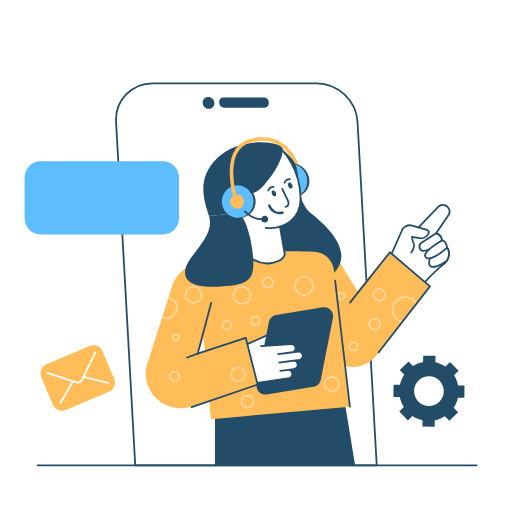
t = 0.00 s
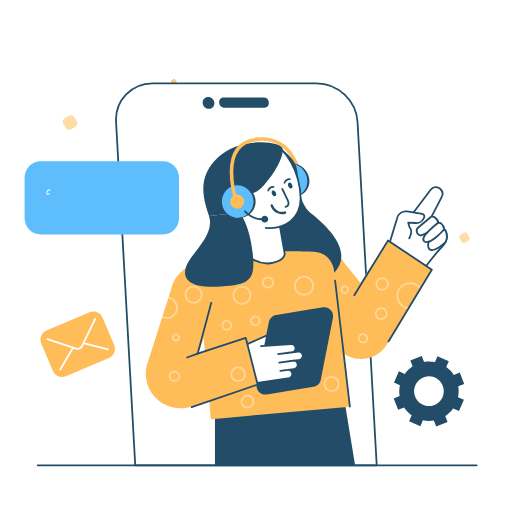
t = 0.75 s
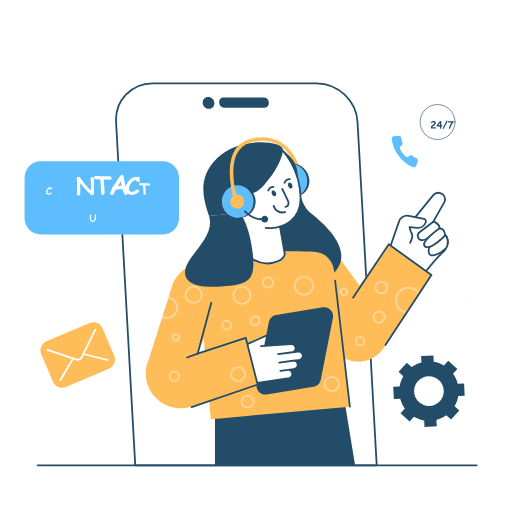
t = 1.45 s
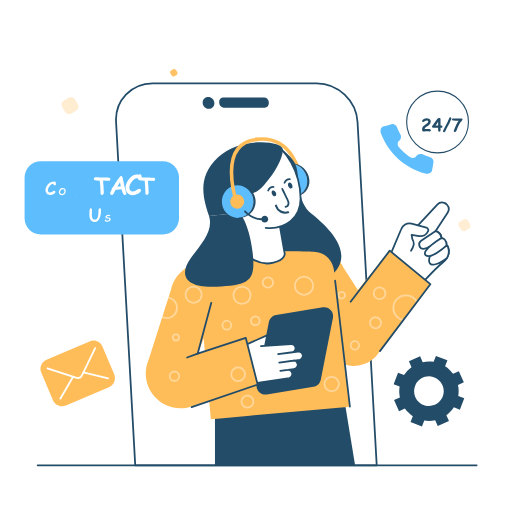
t = 2.21 s
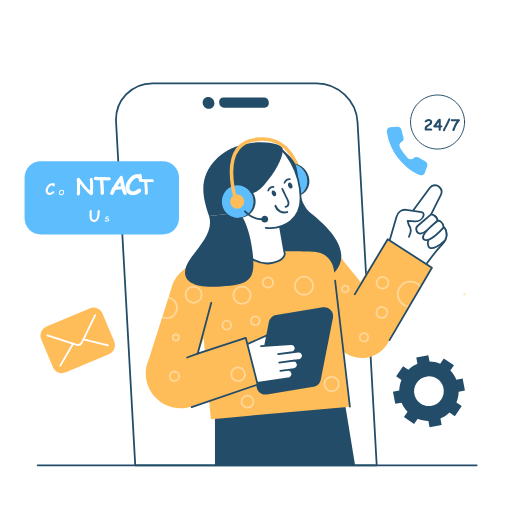
t = 2.85 s
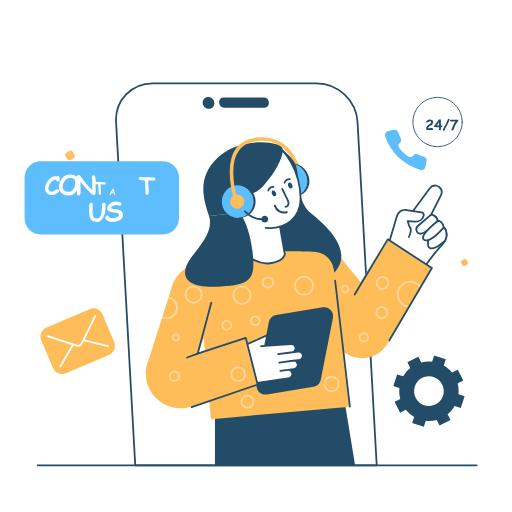
t = 3.17 s

The animated SVG that drew these frames (rendered in a browser with its animation timeline set to each time). Animation: 39 SMIL elements (animate=13,animateTransform=26); one cycle of 4.34 s, repeats indefinitely.

<?xml version="1.0" encoding="utf-8"?><svg fill="none" viewBox="0 0 512 512" xmlns="http://www.w3.org/2000/svg"><defs /><g opacity="0" id="Layer 20"><animate repeatCount="indefinite" attributeName="opacity" dur="3.670337003670345s" begin="0s" calcMode="spline" values="0; 1; 0; 0; 1; 0; 0; 1; 0" keyTimes="0; 0.145; 0.273; 0.364; 0.509; 0.636; 0.727; 0.873; 1" keySplines="0 0 1 1; 0 0 1 1; 0 0 1 1; 0 0 1 1; 0 0 1 1; 0 0 1 1; 0 0 1 1; 0 0 1 1" fill="freeze" /><g transform="translate(69.988,222.084)"><animateTransform repeatCount="indefinite" type="translate" attributeName="transform" dur="3.67s" begin="0s" calcMode="spline" values="69.988 222.084; 69.988 89.084; 69.988 222.084; 69.988 89.084; 69.988 222.084; 69.988 89.084" keyTimes="0; 0.273; 0.364; 0.636; 0.727; 1" keySplines="0 0 1 1; 0 0 1 1; 0 0 1 1; 0 0 1 1; 0 0 1 1" fill="freeze" /><g transform="scale(0,0)"><animateTransform repeatCount="indefinite" type="scale" attributeName="transform" dur="3.67s" begin="0s" calcMode="spline" values="0 0; 1 1; 0 0; 1 1; 0 0; 1 1" keyTimes="0; 0.273; 0.364; 0.636; 0.727; 1" keySplines="0 0 1 1; 0 0 1 1; 0 0 1 1; 0 0 1 1; 0 0 1 1" fill="freeze" /><g transform="translate(186.012,133.916)"><g id="Group 1"><path fill="#ffbd59" fill-opacity="1" d="M-178.8,-128.393L-184.15,-125.026C-186.661,-123.46,-189.96,-124.211,-191.53,-126.705L-194.898,-132.054C-196.468,-134.549,-195.717,-137.847,-193.223,-139.417L-187.869,-142.802C-185.375,-144.372,-182.076,-143.622,-180.489,-141.124L-177.126,-135.756C-175.556,-133.262,-176.306,-129.963,-178.8,-128.393Z" /></g></g></g></g></g><g opacity="0" id="Layer 21"><animate repeatCount="indefinite" attributeName="opacity" dur="3.670337003670345s" begin="0s" calcMode="spline" values="0; 1; 0; 0; 1; 0; 0; 1; 0" keyTimes="0; 0.136; 0.273; 0.364; 0.5; 0.636; 0.727; 0.864; 1" keySplines="0 0 1 1; 0 0 1 1; 0 0 1 1; 0 0 1 1; 0 0 1 1; 0 0 1 1; 0 0 1 1; 0 0 1 1" fill="freeze" /><g transform="translate(464.486,312.611)"><animateTransform repeatCount="indefinite" type="translate" attributeName="transform" dur="3.67s" begin="0s" calcMode="spline" values="464.486 312.611; 464.486 212.611; 464.486 312.611; 464.486 212.611; 464.486 312.611; 464.486 212.611" keyTimes="0; 0.273; 0.364; 0.636; 0.727; 1" keySplines="0 0 1 1; 0 0 1 1; 0 0 1 1; 0 0 1 1; 0 0 1 1" fill="freeze" /><g transform="scale(0,0)"><animateTransform repeatCount="indefinite" type="scale" attributeName="transform" dur="3.67s" begin="0s" calcMode="spline" values="0 0; 1 1; 0 0; 1 1; 0 0; 1 1" keyTimes="0; 0.273; 0.364; 0.636; 0.727; 1" keySplines="0 0 1 1; 0 0 1 1; 0 0 1 1; 0 0 1 1; 0 0 1 1" fill="freeze" /><g transform="translate(-208.486,14.389)"><g id="Group 1"><path fill="#ffbd59" fill-opacity="1" d="M213.668,-10.42L209.823,-8C208.018,-6.875,205.648,-7.415,204.52,-9.207L202.099,-13.051C200.971,-14.844,201.511,-17.215,203.303,-18.343L207.151,-20.775C208.943,-21.903,211.313,-21.364,212.454,-19.569L214.872,-15.712C216,-13.92,215.46,-11.549,213.668,-10.42Z" /></g></g></g></g></g><g opacity="0" id="Layer 22"><animate repeatCount="indefinite" attributeName="opacity" dur="3.670337030851425s" begin="0.6673339734862646s" calcMode="spline" values="0; 1; 0; 0; 1; 0; 0; 1; 0" keyTimes="0; 0.109; 0.273; 0.364; 0.473; 0.636; 0.727; 0.836; 1" keySplines="0 0 1 1; 0 0 1 1; 0 0 1 1; 0 0 1 1; 0 0 1 1; 0 0 1 1; 0 0 1 1; 0 0 1 1" fill="freeze" /><g transform="translate(197.652,174.926)"><animateTransform repeatCount="indefinite" type="translate" attributeName="transform" dur="3.67s" begin="0.667s" calcMode="spline" values="197.652 174.926; 197.652 114.926; 197.652 174.926; 197.652 114.926; 197.652 174.926; 197.652 114.926" keyTimes="0; 0.273; 0.364; 0.636; 0.727; 1" keySplines="0 0 1 1; 0 0 1 1; 0 0 1 1; 0 0 1 1; 0 0 1 1" fill="freeze" /><g transform="scale(0,0)"><animateTransform repeatCount="indefinite" type="scale" attributeName="transform" dur="3.67s" begin="0.667s" calcMode="spline" values="0 0; 1 1; 0 0; 1 1; 0 0; 1 1" keyTimes="0; 0.273; 0.364; 0.636; 0.727; 1" keySplines="0 0 1 1; 0 0 1 1; 0 0 1 1; 0 0 1 1; 0 0 1 1" fill="freeze" /><g transform="translate(58.348,121.074)"><g id="Group 1"><path fill="#ffbd59" fill-opacity="1" d="M-53.165,-117.105L-57.01,-114.686C-58.815,-113.561,-61.186,-114.1,-62.314,-115.892L-64.734,-119.736C-65.862,-121.529,-65.322,-123.9,-63.53,-125.028L-59.683,-127.46C-57.891,-128.588,-55.52,-128.049,-54.379,-126.254L-51.962,-122.397C-50.834,-120.605,-51.373,-118.234,-53.165,-117.105Z" /></g></g></g></g></g><g opacity="0" id="Layer 23"><animate repeatCount="indefinite" attributeName="opacity" dur="3.6703370172608683s" begin="0.3336669867431323s" calcMode="spline" values="0; 1; 0; 0; 1; 0; 0; 1; 0" keyTimes="0; 0.136; 0.273; 0.364; 0.5; 0.636; 0.727; 0.864; 1" keySplines="0 0 1 1; 0 0 1 1; 0 0 1 1; 0 0 1 1; 0 0 1 1; 0 0 1 1; 0 0 1 1; 0 0 1 1" fill="freeze" /><g transform="translate(173.833,111.69)"><animateTransform repeatCount="indefinite" type="translate" attributeName="transform" dur="3.67s" begin="0.334s" calcMode="spline" values="173.833 111.69; 173.833 39.69; 173.833 111.69; 173.833 39.69; 173.833 111.69; 173.833 39.69" keyTimes="0; 0.273; 0.364; 0.636; 0.727; 1" keySplines="0 0 1 1; 0 0 1 1; 0 0 1 1; 0 0 1 1; 0 0 1 1" fill="freeze" /><g transform="scale(0,0)"><animateTransform repeatCount="indefinite" type="scale" attributeName="transform" dur="3.67s" begin="0.334s" calcMode="spline" values="0 0; 1 1; 0 0; 1 1; 0 0; 1 1" keyTimes="0; 0.273; 0.364; 0.636; 0.727; 1" keySplines="0 0 1 1; 0 0 1 1; 0 0 1 1; 0 0 1 1; 0 0 1 1" fill="freeze" /><g transform="translate(82.167,202.31)"><g id="Group 1"><path fill="#ffbd59" fill-opacity="1" d="M-76.985,-198.341L-80.829,-195.921C-82.634,-194.796,-85.005,-195.335,-86.133,-197.127L-88.553,-200.972C-89.681,-202.765,-89.142,-205.135,-87.35,-206.263L-83.502,-208.696C-81.71,-209.824,-79.34,-209.285,-78.199,-207.49L-75.781,-203.632C-74.653,-201.84,-75.193,-199.47,-76.985,-198.341Z" /></g></g></g></g></g><g transform="matrix(1,0,0,1,256,256)" id="Layer 1"><g id="Group 3"><path stroke-linejoin="round" stroke-linecap="round" stroke-width="1.78" stroke-opacity="1" stroke="#234c68" fill="#ffffff" fill-opacity="1" d="M120.708,209.285L-120.763,209.285L-139.938,-133.939C-141.134,-155.352,-124.745,-172.712,-103.332,-172.712L60.595,-172.712C82.008,-172.712,100.337,-155.352,101.533,-133.939L120.708,209.285Z" /></g><g id="Group 2"><path fill="#234c68" fill-opacity="1" d="M-41.615,-153.113C-41.434,-149.876,-43.911,-147.252,-47.148,-147.252C-50.385,-147.252,-53.155,-149.876,-53.336,-153.113C-53.517,-156.35,-51.04,-158.973,-47.803,-158.973C-44.566,-158.973,-41.796,-156.35,-41.615,-153.113Z" /></g><g id="Group 1"><path fill="#234c68" fill-opacity="1" d="M8.675,-148.374L-32.11,-148.374C-34.528,-148.374,-36.597,-150.334,-36.732,-152.752L-36.809,-154.136C-36.944,-156.554,-35.094,-158.514,-32.676,-158.514L8.109,-158.514C10.527,-158.514,12.596,-156.554,12.731,-154.136L12.809,-152.752C12.944,-150.334,11.093,-148.374,8.675,-148.374Z" /></g></g><g transform="matrix(1,0,0,1,256,256)" id="Layer 2"><g id="Group 1"><path stroke-linejoin="round" stroke-linecap="round" stroke-width="1.78" stroke-opacity="1" stroke="#234c68" d="M-218.346,209.285L220.651,209.285" /></g></g><g id="Layer 4"><g transform="translate(289.147,262.338)"><g transform="rotate(4)"><animateTransform repeatCount="indefinite" type="rotate" attributeName="transform" dur="2.002s" begin="0s" calcMode="spline" values="4; -4; 4" keyTimes="0; 0.5; 1" keySplines="0.33 0 0.67 1; 0.33 0 0.67 1" fill="freeze" /><g transform="scale(1,1) translate(-33.147,-6.338)"><g id="Group 12"><path stroke-linejoin="round" stroke-linecap="round" stroke-width="1.78" stroke-opacity="1" stroke="#234c68" fill="#ffffff" fill-opacity="1" d="M190.289,-6.318C189.455,-4.824,188.252,-3.311,186.574,-1.808C181.23,2.964,171.715,14.332,169.62,16.863L134.335,-7.908L134.82,-7.579L177.971,-59.364C179.746,-61.43,182.491,-62.109,184.916,-61.372C185.934,-61.062,186.875,-60.499,187.68,-59.694C189.756,-57.58,190.173,-54.34,188.689,-51.779L177.748,-32.836C177.748,-32.836,183.46,-31.672,183.887,-26.163C183.887,-26.163,183.927,-26.163,184.014,-26.154C184.809,-26.105,188.921,-25.484,189.435,-19.112C190.715,-18.704,193.984,-12.836,190.289,-6.318Z" /></g><g id="Group 11"><path stroke-linejoin="round" stroke-linecap="round" stroke-width="1.78" stroke-opacity="1" stroke="#234c68" fill="#ffffff" fill-opacity="1" d="M173.339,-7.388C173.339,-7.388,169.64,4.629,181.046,-0.274C181.046,-0.274,184.535,-1.499,190.295,-6.317C193.984,-12.834,190.721,-18.711,189.439,-19.104L173.339,-7.388Z" /></g><g id="Group 10"><path stroke-linejoin="round" stroke-linecap="round" stroke-width="1.78" stroke-opacity="1" stroke="#234c68" fill="#ffffff" fill-opacity="1" d="M166.512,-14.391C166.566,-14.396,166.618,-14.39,166.663,-14.398C171.863,-14.693,183.882,-26.164,183.882,-26.164C183.461,-31.679,177.75,-32.837,177.75,-32.837L163.793,-22.354C160.372,-19.792,162.23,-14.25,166.512,-14.391Z" /></g><g id="Group 9"><path stroke-linejoin="round" stroke-linecap="round" stroke-width="1.78" stroke-opacity="1" stroke="#234c68" fill="#ffffff" fill-opacity="1" d="M169.132,-8.148C174.724,-3.797,189.439,-19.104,189.439,-19.104C188.923,-25.488,184.809,-26.102,184.017,-26.154C184.017,-26.154,163.589,-12.461,169.132,-8.148Z" /></g><g id="Group 8"><path stroke-linejoin="round" stroke-linecap="round" stroke-width="1.78" stroke-opacity="1" stroke="#234c68" fill="#ffffff" fill-opacity="1" d="M133.609,-6.011L143.119,-32.513C144.25,-37.024,148.743,-39.834,153.294,-38.877L168.311,-35.718C169.849,-35.394,170.744,-33.783,170.205,-32.306L170.205,-32.306C168.893,-28.712,165.294,-26.48,161.491,-26.905L153.938,-27.749L154.94,-23.465C157.521,-19.601,156.918,-16.987,154.253,-11.86" /></g><g id="Group 7"><path fill="#ffbd59" fill-opacity="1" d="M175.308,20.501L128.595,90.086C124.378,98.151,116.758,103.89,107.845,105.716C105.812,106.129,103.78,106.336,101.758,106.336C92.878,106.336,84.323,102.433,78.497,95.466L36.432,41.734L32.297,-4.834L65.291,-4.755C74.095,-4.146,83.694,0.328,87.433,8.317L103.258,30.205L132.949,-10.76L175.308,20.501Z" /></g><g id="Group 6" transform="matrix(1,0,0,1,0,0)" opacity="0.4"><path stroke-linejoin="round" stroke-linecap="round" stroke-width="1.78" stroke-opacity="1" stroke="#ffffff" d="M150.199,57.911C144.19,56.989,139.579,51.786,139.579,45.518C139.579,38.601,145.199,32.982,152.116,32.982C156.67,32.982,160.661,35.417,162.851,39.048" /></g><g id="Group 5"><path stroke-linejoin="round" stroke-linecap="round" stroke-width="1.78" stroke-opacity="1" stroke="#234c68" d="M96.642,42.3L132.949,-10.76L175.308,20.501L128.595,90.086" /></g><g id="Group 4" transform="matrix(1,0,0,1,0,0)" opacity="0.4"><path stroke-linejoin="round" stroke-linecap="round" stroke-width="1.78" stroke-opacity="1" stroke="#ffffff" d="M128.178,62.026C128.178,65.074,125.707,67.545,122.659,67.545C119.611,67.545,117.14,65.074,117.14,62.026C117.14,58.978,119.611,56.507,122.659,56.507C125.707,56.507,128.178,58.978,128.178,62.026Z" /></g><g id="Group 3" transform="matrix(1,0,0,1,0,0)" opacity="0.4"><path stroke-linejoin="round" stroke-linecap="round" stroke-width="1.78" stroke-opacity="1" stroke="#ffffff" d="M99.078,85.723C99.078,88.035,100.953,89.91,103.265,89.91C105.577,89.91,107.452,88.035,107.452,85.723C107.452,83.411,105.577,81.536,103.265,81.536C100.953,81.536,99.078,83.411,99.078,85.723Z" /></g><g id="Group 2" transform="matrix(1,0,0,1,0,0)" opacity="0.4"><path stroke-linejoin="round" stroke-linecap="round" stroke-width="1.78" stroke-opacity="1" stroke="#ffffff" d="M84.093,36.323C84.093,38.168,85.588,39.663,87.433,39.663C89.278,39.663,90.773,38.168,90.773,36.323C90.773,34.478,89.278,32.983,87.433,32.983C85.588,32.983,84.093,34.478,84.093,36.323Z" /></g><g id="Group 1" transform="matrix(1,0,0,1,0,0)" opacity="0.4"><path stroke-linejoin="round" stroke-linecap="round" stroke-width="1.78" stroke-opacity="1" stroke="#ffffff" d="M119.225,32.389C119.225,35.64,121.861,38.276,125.112,38.276C128.363,38.276,130.999,35.64,130.999,32.389C130.999,29.138,128.363,26.503,125.112,26.503C121.861,26.503,119.225,29.138,119.225,32.389Z" /></g></g></g></g></g><g transform="matrix(1,0,0,1,256,256)" id="Layer 3"><g id="Group 45"><path stroke-linejoin="round" stroke-linecap="round" stroke-width="3.559" stroke-opacity="1" stroke="#ffbd59" d="M0.492,-116.628C39.049,-120.993,44.578,-77.364,44.578,-77.364" /></g><g id="Group 44"><path fill="#5dbdfd" fill-opacity="1" d="M19.657,-76.119C20.39,-67.457,27.665,-60.214,36.192,-59.908C45.052,-59.59,51.897,-66.829,51.16,-76.113C50.421,-85.426,42.38,-92.731,33.523,-92.413C25,-92.107,18.921,-84.806,19.657,-76.119Z" /></g><g id="Group 43"><path fill="#234c68" fill-opacity="1" d="M35.759,-92.413C44.617,-92.731,52.654,-85.426,53.39,-76.113C54.123,-66.829,47.276,-59.59,38.416,-59.908L36.192,-59.908C45.052,-59.59,51.897,-66.829,51.16,-76.113C50.421,-85.426,42.38,-92.731,33.523,-92.413L35.759,-92.413Z" /></g><g id="Group 42"><path fill="#ffbd59" fill-opacity="1" d="M28.012,-76.117C28.337,-72.212,31.642,-69.001,35.451,-68.94C39.325,-68.878,42.251,-72.088,41.925,-76.115C41.599,-80.148,38.145,-83.37,34.271,-83.309C30.463,-83.249,27.686,-80.028,28.012,-76.117Z" /></g><g id="Group 41"><path fill="#234c68" fill-opacity="1" d="M19.816,-110.389C19.816,-110.389,34.628,-102.407,39.534,-91.354C44.44,-80.301,39.159,-55.258,55.881,-41.921C72.603,-28.584,101.913,-0.514,73.308,20.937C44.703,42.388,-0.302,-4.593,-0.302,-4.593L-0.75,-49.132L19.816,-110.389Z" /></g><g id="Group 40"><path fill="#234c68" fill-opacity="1" d="M88.183,142.864L99.078,209.285L-41.04,209.285L-41.04,142.864L88.183,142.864Z" /></g><g id="Group 39"><path fill="#ffbd59" fill-opacity="1" d="M93.892,150.645L-6.287,159.688L-33.198,162.127L-45.164,163.205L-57.131,27.814C-58.519,19.136,-55.045,7.74,-46.65,5.139C-31.476,0.436,-9.696,-2.183,3.2,-3.571C24.37,-5.848,57.992,-4.352,57.992,-4.352C68.085,-3.974,76.441,3.612,77.829,13.611L93.892,150.645Z" /></g><g id="Group 38" transform="matrix(1,0,0,1,0,0)" opacity="0.4"><path stroke-linejoin="round" stroke-linecap="round" stroke-width="1.78" stroke-opacity="1" stroke="#ffffff" d="M42.453,69.753C42.453,72.53,44.704,74.781,47.481,74.781C50.258,74.781,52.51,72.53,52.51,69.753C52.51,66.976,50.258,64.724,47.481,64.724C44.704,64.724,42.453,66.976,42.453,69.753Z" /></g><g id="Group 37" transform="matrix(1,0,0,1,0,0)" opacity="0.6"><path stroke-linejoin="round" stroke-linecap="round" stroke-width="1.186" stroke-opacity="1" stroke="#ffffff" d="M17.116,96.086L24.177,104.94" /></g><g id="Group 36"><path stroke-linejoin="round" stroke-linecap="round" stroke-width="1.78" stroke-opacity="1" stroke="#234c68" fill="#ffffff" fill-opacity="1" d="M10.044,91.304L19.127,85.15C19.7,84.679,20.125,84.095,20.421,83.433C20.902,82.267,20.858,80.858,20.22,79.661C18.972,77.298,15.931,76.598,13.74,78.147L-16.013,91.356L-6.708,128.001" /></g><g id="Group 35"><path fill="#234c68" fill-opacity="1" d="M57.481,130.873L10.821,138.447C4.705,139.44,-0.526,134.031,0.671,127.952L12.866,66.009C13.584,62.361,16.497,59.545,20.167,58.949L66.826,51.374C72.942,50.381,78.173,55.791,76.976,61.87L64.781,123.813C64.063,127.461,61.151,130.277,57.481,130.873Z" /></g><g id="Group 34"><path stroke-linejoin="round" stroke-linecap="round" stroke-width="1.78" stroke-opacity="1" stroke="#234c68" fill="#ffffff" fill-opacity="1" d="M-6.708,128.001L33.409,122.095C34.644,121.739,35.547,120.686,36,119.583C36.32,118.834,36.427,118.016,36.232,117.179C35.796,115.068,33.751,113.566,31.619,113.932L24.341,114.897L37.875,113.03C39.418,112.825,40.812,111.862,41.435,110.413C41.445,110.4,41.443,110.388,41.443,110.388C41.763,109.639,41.869,108.81,41.676,107.984C41.24,105.873,39.196,104.371,37.075,104.736L23.237,106.571L43.896,103.76C45.131,103.404,46.02,102.339,46.485,101.235C46.807,100.498,46.901,99.671,46.719,98.844C46.283,96.733,44.256,95.359,42.122,95.714L22.124,98.174L36.644,96.249C37.879,95.894,38.781,94.827,39.234,93.724C39.556,92.986,39.661,92.158,39.468,91.333C39.032,89.222,37.003,87.837,34.882,88.202L5.045,90.126" /></g><g id="Group 33"><path fill="#ffbd59" fill-opacity="1" d="M1.627,128.583L-64.343,150.411C-68.022,151.664,-71.808,152.285,-75.568,152.285C-85.203,152.285,-94.61,148.256,-101.307,140.844C-110.444,130.737,-112.801,116.21,-107.357,103.718L-84.807,33.108C-81.236,18.756,-69.174,8.11,-54.486,6.345L-19.892,1.024L-58.346,97.689L-10.268,81.788L1.627,128.583Z" /></g><g id="Group 32"><path stroke-linejoin="round" stroke-linecap="round" stroke-width="1.78" stroke-opacity="1" stroke="#234c68" d="M-64.343,151.128L1.627,128.58L-10.265,81.782L-58.348,97.685L-44.729,46.803" /></g><g id="Group 31"><path stroke-linejoin="round" stroke-linecap="round" stroke-width="1.78" stroke-opacity="1" stroke="#234c68" d="M79.13,24.735L93.892,150.642" /></g><g id="Group 30"><path stroke-linejoin="round" stroke-linecap="round" stroke-width="1.78" stroke-opacity="1" stroke="#234c68" fill="#ffffff" fill-opacity="1" d="M-58.348,97.685L-68.902,101.516" /></g><g id="Group 29" transform="matrix(1,0,0,1,0,0)" opacity="0.4"><path stroke-linejoin="round" stroke-linecap="round" stroke-width="1.78" stroke-opacity="1" stroke="#ffffff" d="M-5.443,39.221C-5.443,43.962,-9.276,47.795,-14.017,47.795C-18.758,47.795,-22.606,43.962,-22.606,39.221C-22.606,34.48,-18.758,30.633,-14.017,30.633C-9.276,30.633,-5.443,34.48,-5.443,39.221Z" /></g><g id="Group 28" transform="matrix(1,0,0,1,0,0)" opacity="0.4"><path stroke-linejoin="round" stroke-linecap="round" stroke-width="1.78" stroke-opacity="1" stroke="#ffffff" d="M-87.51,41.599C-82.654,42.406,-78.964,46.642,-78.964,51.729C-78.964,57.421,-83.576,62.032,-89.268,62.032C-90.853,62.032,-92.366,61.672,-93.706,61.009" /></g><g id="Group 27" transform="matrix(1,0,0,1,0,0)" opacity="0.4"><path stroke-linejoin="round" stroke-linecap="round" stroke-width="1.78" stroke-opacity="1" stroke="#ffffff" d="M-70.484,38.717C-70.484,43.183,-66.864,46.803,-62.398,46.803C-57.932,46.803,-54.312,43.183,-54.312,38.717C-54.312,34.251,-57.932,30.631,-62.398,30.631C-66.864,30.631,-70.484,34.251,-70.484,38.717Z" /></g><g id="Group 26" transform="matrix(1,0,0,1,0,0)" opacity="0.4"><path stroke-linejoin="round" stroke-linecap="round" stroke-width="1.78" stroke-opacity="1" stroke="#ffffff" d="M-83.11,81.536C-83.11,83.224,-81.742,84.592,-80.054,84.592C-78.366,84.592,-76.997,83.224,-76.997,81.536C-76.997,79.848,-78.366,78.479,-80.054,78.479C-81.742,78.479,-83.11,79.848,-83.11,81.536Z" /></g><g id="Group 25" transform="matrix(1,0,0,1,0,0)" opacity="0.4"><path stroke-linejoin="round" stroke-linecap="round" stroke-width="1.78" stroke-opacity="1" stroke="#ffffff" d="M-76.827,120.226C-76.827,122.838,-78.943,124.954,-81.555,124.954C-84.167,124.954,-86.284,122.838,-86.284,120.226C-86.284,117.614,-84.167,115.497,-81.555,115.497C-78.943,115.497,-76.827,117.614,-76.827,120.226Z" /></g><g id="Group 24" transform="matrix(1,0,0,1,0,0)" opacity="0.4"><path stroke-linejoin="round" stroke-linecap="round" stroke-width="1.78" stroke-opacity="1" stroke="#ffffff" d="M-24.753,118.195C-24.753,121.988,-21.678,125.063,-17.885,125.063C-14.092,125.063,-11.017,121.988,-11.017,118.195C-11.017,114.402,-14.092,111.327,-17.885,111.327C-21.678,111.327,-24.753,114.402,-24.753,118.195Z" /></g><g id="Group 23" transform="matrix(1,0,0,1,0,0)" opacity="0.4"><path stroke-linejoin="round" stroke-linecap="round" stroke-width="1.78" stroke-opacity="1" stroke="#ffffff" d="M57.17,29.747C57.17,34.813,53.063,38.92,47.997,38.92C42.931,38.92,38.824,34.813,38.824,29.747C38.824,24.681,42.931,20.574,47.997,20.574C53.063,20.574,57.17,24.681,57.17,29.747Z" /></g><g id="Group 22" transform="matrix(1,0,0,1,0,0)" opacity="0.4"><path stroke-linejoin="round" stroke-linecap="round" stroke-width="1.78" stroke-opacity="1" stroke="#ffffff" d="M6.731,26.503C6.731,29.371,9.055,31.695,11.923,31.695C14.791,31.695,17.116,29.371,17.116,26.503C17.116,23.635,14.791,21.31,11.923,21.31C9.055,21.31,6.731,23.635,6.731,26.503Z" /></g><g id="Group 21" transform="matrix(1,0,0,1,0,0)" opacity="0.4"><path stroke-linejoin="round" stroke-linecap="round" stroke-width="1.78" stroke-opacity="1" stroke="#ffffff" d="M-24.753,69.139C-24.753,71.577,-26.73,73.554,-29.168,73.554C-31.606,73.554,-33.583,71.577,-33.583,69.139C-33.583,66.701,-31.606,64.724,-29.168,64.724C-26.73,64.724,-24.753,66.701,-24.753,69.139Z" /></g><g id="Group 20" transform="matrix(1,0,0,1,0,0)" opacity="0.4"><path stroke-linejoin="round" stroke-linecap="round" stroke-width="1.78" stroke-opacity="1" stroke="#ffffff" d="M68.453,128.001C68.453,131.972,71.671,135.191,75.642,135.191C79.613,135.191,82.832,131.972,82.832,128.001C82.832,124.03,79.613,120.812,75.642,120.812C71.671,120.812,68.453,124.03,68.453,128.001Z" /></g><g id="Group 19" transform="matrix(1,0,0,1,0,0)" opacity="0.4"><path stroke-linejoin="round" stroke-linecap="round" stroke-width="1.78" stroke-opacity="1" stroke="#ffffff" d="M-2.551,145.69C-2.551,149.001,-5.235,151.685,-8.546,151.685C-11.857,151.685,-14.541,149.001,-14.541,145.69C-14.541,142.379,-11.857,139.695,-8.546,139.695C-5.235,139.695,-2.551,142.379,-2.551,145.69Z" /></g><g id="Group 18" transform="matrix(1,0,0,1,0,0)" opacity="0.4"><path stroke-linejoin="round" stroke-linecap="round" stroke-width="1.78" stroke-opacity="1" stroke="#ffffff" d="M3.699,64.724C3.699,67.147,1.736,69.111,-0.687,69.111C-3.11,69.111,-5.074,67.147,-5.074,64.724C-5.074,62.301,-3.11,60.338,-0.687,60.338C1.736,60.338,3.699,62.301,3.699,64.724Z" /></g><g id="Group 17"><path stroke-linejoin="round" stroke-linecap="round" stroke-width="1.78" stroke-opacity="1" stroke="#234c68" fill="#ffffff" fill-opacity="1" d="M28.634,-2.695L21.312,-44.7L-16.679,-45.054L-9.476,-1.339C-9.476,-1.339,1.912,10.664,17.484,6.646C30.002,3.416,28.634,-2.695,28.634,-2.695Z" /></g><g id="Group 16"><path stroke-linejoin="round" stroke-linecap="round" stroke-width="1.78" stroke-opacity="1" stroke="#234c68" fill="#ffffff" fill-opacity="1" d="M-16.204,-41.936C-31.115,-61.002,-25.015,-89.637,-25.015,-89.637L25.806,-106.072C26.656,-105.248,43.922,-88.636,44.57,-58.052C44.999,-37.834,28.918,-26.069,9.719,-28.174" /></g><g id="Group 15"><path fill="#234c68" fill-opacity="1" d="M-16.367,-43.152L-11.468,-61.884C-11.468,-61.884,-2.712,-58.736,8.343,-71.262C19.398,-83.788,27.433,-98.683,26.748,-106.982C26.063,-115.281,-15.436,-119.464,-37.905,-98.858C-60.373,-78.239,-51.823,-55.151,-46.962,-39.897" /></g><g id="Group 14"><path stroke-linejoin="round" stroke-linecap="round" stroke-width="1.78" stroke-opacity="1" stroke="#234c68" fill="#ffffff" fill-opacity="1" d="M-9.397,-60.035C-9.397,-60.035,-19.901,-70.239,-25.672,-68.105C-31.443,-65.971,-28.961,-45.562,-22.047,-43.744C-15.133,-41.926,-9.628,-44.733,-9.628,-44.733" /></g><g id="Group 13"><path stroke-linejoin="round" stroke-linecap="round" stroke-width="1.78" stroke-opacity="1" stroke="#234c68" fill="#ffffff" fill-opacity="1" d="M-17.049,-57.274C-17.47,-58.018,-18.047,-58.672,-18.731,-59.184C-19.16,-59.505,-19.643,-59.774,-20.171,-59.866C-20.699,-59.958,-21.278,-59.853,-21.682,-59.501C-22.254,-59.002,-22.35,-58.156,-22.322,-57.398C-22.271,-56.016,-21.936,-54.644,-21.341,-53.395" /></g><g id="Group 12"><path stroke-linejoin="round" stroke-linecap="round" stroke-width="1.78" stroke-opacity="1" stroke="#234c68" fill="#ffffff" fill-opacity="1" d="M33.791,-76.852C31.583,-76.907,29.508,-75.491,28.527,-73.259" /></g><g id="Group 11"><g id="Group 2"><path fill="#234c68" fill-opacity="1" d="M32.367,-69.546C33.104,-68,34.541,-67.148,35.578,-67.642C36.615,-68.136,36.859,-69.79,36.122,-71.336C35.385,-72.882,33.948,-73.735,32.911,-73.241C31.874,-72.747,31.63,-71.092,32.367,-69.546Z" /></g><g id="Group 1"><path fill="#234c68" fill-opacity="1" d="M16.041,-61.786C16.778,-60.24,18.216,-59.387,19.253,-59.881C20.29,-60.375,20.534,-62.029,19.797,-63.575C19.06,-65.121,17.622,-65.974,16.585,-65.48C15.548,-64.986,15.304,-63.332,16.041,-61.786Z" /></g></g><g id="Group 10"><path stroke-linejoin="round" stroke-linecap="round" stroke-width="1.78" stroke-opacity="1" stroke="#234c68" fill="#ffffff" fill-opacity="1" d="M17.465,-69.091C15.257,-69.146,13.183,-67.731,12.202,-65.499" /></g><g id="Group 9"><path stroke-linejoin="round" stroke-linecap="round" stroke-width="1.78" stroke-opacity="1" stroke="#234c68" fill="#ffffff" fill-opacity="1" d="M26.265,-67.081C27.315,-64.841,30.318,-58.81,31.368,-56.57C32.001,-55.219,32.646,-53.813,32.523,-52.368C32.4,-50.923,31.276,-49.426,29.55,-49.161" /></g><g><g transform="translate(19.5,-46.5)"><animateTransform repeatCount="indefinite" type="translate" attributeName="transform" dur="0.334s" begin="0.667s" calcMode="spline" values="19.5 -46.5; 29.5 -46.5" keyTimes="0; 1" keySplines="0 0 1 1" fill="freeze" /><g transform="scale(1.3,1.3)"><animateTransform repeatCount="indefinite" type="scale" attributeName="transform" dur="1.668s" begin="1.001s" calcMode="spline" values="1.3 1.3; 1 1; 1.3 1.3; 1 1; 1.3 1.3; 1 1" keyTimes="0; 0.2; 0.4; 0.6; 0.8; 1" keySplines="0 0 1 1; 0 0 1 1; 0 0 1 1; 0 0 1 1; 0 0 1 1" fill="freeze" /><g id="Group 8" transform="translate(-19.5,46.5)"><g id="Group 1"><path stroke-linejoin="round" stroke-linecap="round" stroke-width="1.78" stroke-opacity="1" stroke="#234c68" d="M14.678,-49.702C15.307,-47.638,16.777,-45.844,18.677,-44.822C20.577,-43.8,22.884,-43.563,24.953,-44.176" /></g></g></g></g></g><g id="Group 7"><path fill="#234c68" fill-opacity="1" d="M-46.962,-39.897C-42.101,-24.63,-56.019,-10.659,-65.609,2.708C-75.765,16.863,-73.795,31.997,-39.699,30.633C-5.59,29.281,-0.138,24.605,-3.446,-4.007C-6.768,-32.631,-16.367,-43.152,-16.367,-43.152" /></g><g id="Group 5"><path fill="#5dbdfd" fill-opacity="1" d="M-34.115,-54.379C-34.115,-45.68,-27.435,-38.388,-18.909,-38.082C-10.051,-37.764,-2.612,-45.056,-2.612,-54.379C-2.612,-63.702,-10.051,-70.994,-18.909,-70.676C-27.435,-70.37,-34.115,-63.078,-34.115,-54.379Z" /></g><g id="Group 6"><path stroke-linejoin="round" stroke-linecap="round" stroke-width="1.78" stroke-opacity="1" stroke="#234c68" d="M-11.034,-44.694C-11.034,-44.694,-2.533,-34.885,8.748,-37.092" /></g><g id="Group 4"><path fill="#234c68" fill-opacity="1" d="M-16.679,-70.676C-7.821,-70.994,-0.382,-63.702,-0.382,-54.379C-0.382,-45.056,-7.821,-37.764,-16.679,-38.082L-18.909,-38.082C-10.051,-37.764,-2.612,-45.056,-2.612,-54.379C-2.612,-63.702,-10.051,-70.994,-18.909,-70.676L-16.679,-70.676Z" /></g><g id="Group 3"><path fill="#ffbd59" fill-opacity="1" d="M-25.759,-54.379C-25.759,-50.46,-22.718,-47.235,-18.909,-47.175C-15.035,-47.114,-11.846,-50.338,-11.846,-54.379C-11.846,-58.42,-15.035,-61.645,-18.909,-61.584C-22.718,-61.524,-25.759,-58.298,-25.759,-54.379Z" /></g><g id="Group 2"><path stroke-linejoin="round" stroke-linecap="round" stroke-width="3.559" stroke-opacity="1" stroke="#ffbd59" d="M-19.141,-53.395C-19.141,-53.395,-39.944,-112.05,0.492,-116.628" /></g><g id="Group 1"><path fill="#234c68" fill-opacity="1" d="M5.356,-36.768C5.356,-34.894,6.874,-33.376,8.748,-33.376C10.622,-33.376,12.14,-34.894,12.14,-36.768C12.14,-38.642,10.622,-40.161,8.748,-40.161C6.874,-40.161,5.356,-38.642,5.356,-36.768Z" /></g></g><g id="Layer 5"><g transform="translate(437.557,122.017)"><g transform="scale(0,0)"><animateTransform repeatCount="indefinite" type="scale" attributeName="transform" dur="0.334s" begin="1.001s" calcMode="spline" values="0 0; 1 1" keyTimes="0; 1" keySplines="0 0 1 1" fill="freeze" /><g transform="translate(-181.557,133.983)"><g id="Group 1"><path stroke-linejoin="round" stroke-linecap="round" stroke-width="1.78" stroke-opacity="1" stroke="#234c68" fill="#ffffff" fill-opacity="1" d="M231.415,-133.983C231.415,-106.447,209.093,-84.126,181.557,-84.126C154.021,-84.126,131.699,-106.447,131.699,-133.983C131.699,-161.519,154.021,-183.841,181.557,-183.841C209.093,-183.841,231.415,-161.519,231.415,-133.983Z" /></g></g></g></g></g><g id="Layer 6"><g transform="translate(442.326,124.79)"><g transform="scale(0,0)"><animateTransform repeatCount="indefinite" type="scale" attributeName="transform" dur="0.334s" begin="1.001s" calcMode="spline" values="0 0; 1 1" keyTimes="0; 1" keySplines="0 0 1 1" fill="freeze" /><g transform="translate(-186.326,131.21)"><g id="Group 4"><path fill="#234c68" fill-opacity="1" d="M166.021,-120.464C165.789,-120.464,165.427,-120.504,164.939,-120.583C164.451,-120.662,164.1,-120.701,163.887,-120.701L159.783,-120.716C159.429,-120.716,158.895,-120.671,158.179,-120.583C157.462,-120.494,156.922,-120.45,156.56,-120.45C156.457,-120.45,156.308,-120.469,156.113,-120.506C155.918,-120.543,155.77,-120.562,155.666,-120.562C154.829,-120.562,154.262,-120.901,153.965,-121.581C153.777,-122.009,153.686,-122.669,153.686,-123.563C153.686,-125.302,154.071,-126.758,154.844,-127.931C155.439,-128.832,156.401,-129.736,157.732,-130.638C158.988,-131.466,160.239,-132.289,161.486,-133.107C162.955,-134.177,163.691,-135.392,163.691,-136.75C163.691,-137.104,163.399,-137.454,162.812,-137.804C162.226,-138.153,161.654,-138.327,161.096,-138.327C160.11,-138.327,159.065,-137.887,157.963,-137.008C156.859,-136.129,156.103,-135.689,155.694,-135.689C155.201,-135.689,154.768,-135.81,154.396,-136.052C153.931,-136.35,153.699,-136.764,153.699,-137.294C153.699,-137.861,153.931,-138.35,154.396,-138.76C155.522,-139.755,156.504,-140.481,157.342,-140.937C158.551,-141.597,159.802,-141.927,161.096,-141.927C162.705,-141.927,164.156,-141.504,165.449,-140.657C166.928,-139.689,167.668,-138.424,167.668,-136.861C167.668,-135.279,167.305,-133.935,166.58,-132.828C166.012,-131.944,165.115,-131.084,163.887,-130.247C162.723,-129.512,161.56,-128.782,160.397,-128.056C158.629,-126.903,157.681,-125.585,157.551,-124.106C158.063,-124.171,158.816,-124.246,159.811,-124.33C161.793,-124.432,163.211,-124.483,164.067,-124.483C164.867,-124.483,165.658,-124.312,166.439,-123.967C167.407,-123.539,167.891,-122.99,167.891,-122.32C167.891,-121.837,167.719,-121.413,167.375,-121.051C167.012,-120.659,166.56,-120.464,166.021,-120.464Z" /></g><g id="Group 3"><path fill="#234c68" fill-opacity="1" d="M179.558,-136.205C178.656,-134.782,177.264,-132.693,175.385,-129.939L179.558,-129.939L179.558,-136.205ZM179.558,-126.256L173.99,-126.256C171.004,-126.256,169.51,-126.865,169.51,-128.084C169.51,-128.596,169.77,-129.167,170.291,-129.8C170.719,-130.284,171.152,-130.773,171.59,-131.266C173.087,-133.406,175.371,-136.587,178.441,-140.811C179.167,-141.779,180.111,-142.262,181.273,-142.262C181.822,-142.262,182.297,-142.122,182.697,-141.844C183.172,-141.509,183.409,-141.038,183.409,-140.434L183.424,-129.939C184.643,-129.902,185.456,-129.778,185.865,-129.563C186.321,-129.312,186.549,-128.818,186.549,-128.084C186.559,-127.312,186.205,-126.781,185.488,-126.493C184.986,-126.298,184.297,-126.219,183.424,-126.256C183.451,-124.916,183.446,-123.464,183.409,-121.901C183.4,-121.389,183.232,-120.967,182.906,-120.632C182.581,-120.297,182.139,-120.129,181.581,-120.129C180.167,-120.129,179.493,-121.06,179.558,-122.92L179.558,-126.256Z" /></g><g id="Group 2"><path fill="#234c68" fill-opacity="1" d="M200.77,-140.56C200.407,-139.779,199.88,-138.569,199.192,-136.932C198.559,-135.285,197.666,-133.377,196.514,-131.21C195.499,-129.367,194.485,-127.521,193.471,-125.67C193.276,-125.297,192.433,-123.521,190.945,-120.339C190.6,-119.604,190.057,-119.236,189.313,-119.236C188.829,-119.236,188.405,-119.389,188.043,-119.696C187.652,-120.031,187.457,-120.442,187.457,-120.925C187.457,-121.139,187.498,-121.352,187.582,-121.566C188.316,-123.473,189.689,-126.225,191.699,-129.821C193.708,-133.417,195.08,-136.178,195.815,-138.104C196.373,-139.564,196.787,-140.555,197.057,-141.076C197.784,-142.499,198.466,-143.202,199.109,-143.183C199.583,-143.164,200.002,-143.002,200.365,-142.694C200.756,-142.359,200.951,-141.955,200.951,-141.48C200.951,-141.192,200.891,-140.885,200.77,-140.56Z" /></g><g id="Group 1"><path fill="#234c68" fill-opacity="1" d="M212.729,-137.713C211.687,-137.722,209.746,-137.764,206.909,-137.838C206.202,-137.838,205.146,-137.872,203.742,-137.936C202.504,-138.039,201.885,-138.638,201.885,-139.736C201.885,-140.248,202.071,-140.676,202.443,-141.021C202.815,-141.365,203.272,-141.536,203.811,-141.536C204.984,-141.536,206.744,-141.502,209.094,-141.432C211.443,-141.363,213.203,-141.327,214.375,-141.327L216.93,-141.327C217.432,-141.327,217.873,-141.229,218.255,-141.034C218.729,-140.792,218.967,-140.434,218.967,-139.959C218.967,-139.447,218.688,-138.838,218.129,-138.131C217.664,-137.61,217.195,-137.089,216.72,-136.568C215.538,-135.256,214.445,-133.647,213.44,-131.74C213.124,-131.144,212.291,-129.401,210.942,-126.507C210.765,-126.125,210.37,-125.083,209.756,-123.381C209.291,-122.097,208.816,-121.092,208.332,-120.366C207.961,-119.836,207.444,-119.571,206.783,-119.571C206.271,-119.571,205.816,-119.743,205.416,-120.088C205.016,-120.432,204.816,-120.859,204.816,-121.371C204.816,-121.771,205.127,-122.702,205.751,-124.162C206.756,-126.507,207.756,-128.851,208.752,-131.195C210.035,-133.93,211.362,-136.104,212.729,-137.713Z" /></g></g></g></g></g><g id="Layer 7"><g transform="translate(400.535,152.503)"><g transform="rotate(8)"><animateTransform repeatCount="indefinite" type="rotate" attributeName="transform" dur="2.002s" begin="1.835s" calcMode="spline" values="8; -5; 8; -5; 8" keyTimes="0; 0.25; 0.5; 0.75; 1" keySplines="0.33 0 0.67 1; 0.33 0 0.67 1; 0.33 0 0.67 1; 0.33 0 0.67 1" fill="freeze" /><g transform="scale(0,0)"><animateTransform repeatCount="indefinite" type="scale" attributeName="transform" dur="0.334s" begin="1.335s" calcMode="spline" values="0 0; 1 1" keyTimes="0; 1" keySplines="0 0 1 1" fill="freeze" /><g transform="translate(-144.535,103.497)"><g id="Group 1"><path fill="#5dbdfd" fill-opacity="1" d="M142.541,-112.041C147.329,-105.85,152.888,-100.291,159.079,-95.503C162.855,-92.58,167.788,-93.191,169.778,-96.456L169.778,-96.456C171.888,-99.659,176.275,-100.497,179.816,-98.699C183.431,-96.852,187.211,-95.278,191.13,-94C194.959,-92.741,197.587,-89.017,196.816,-85.261C195.813,-80.774,194.81,-76.287,193.807,-71.8C193.044,-68.055,187.89,-65.96,182.551,-67.705C150.439,-78.174,125.212,-103.399,114.743,-135.512C112.997,-140.851,115.093,-146.005,118.838,-146.769C123.325,-147.772,127.812,-148.775,132.299,-149.778C136.055,-150.549,139.778,-147.921,141.038,-144.092C142.316,-140.173,143.892,-136.392,145.738,-132.777C147.536,-129.236,146.697,-124.85,143.494,-122.74L143.494,-122.74C140.23,-120.75,139.618,-115.817,142.541,-112.041Z" /></g></g></g></g></g></g><g id="Layer 8"><g transform="translate(428.95,391.191)"><g transform="rotate(0)"><animateTransform repeatCount="indefinite" type="rotate" attributeName="transform" dur="3.971s" begin="0s" calcMode="spline" values="0; 360" keyTimes="0; 1" keySplines="0 0 1 1" fill="freeze" /><g transform="scale(1,1) translate(-172.95,-135.191)"><g id="Group 1"><path fill="#234c68" fill-opacity="1" d="M173.992,150.011C164.833,150.634,157.335,142.971,158.156,133.822C158.801,126.626,164.703,120.856,171.912,120.371C181.076,119.755,188.569,127.42,187.743,136.562C187.093,143.754,181.197,149.521,173.992,150.011ZM208.349,141.719L208.486,129.447L202.09,129.376C201.364,125.72,199.957,122.303,198.022,119.255L202.597,114.776L194.014,106.001L189.44,110.48C186.436,108.471,183.052,106.996,179.413,106.188L179.484,99.792L167.206,99.656L167.134,106.051C163.478,106.777,160.062,108.177,157.014,110.119L152.541,105.539L143.765,114.121L148.238,118.701C146.235,121.705,144.755,125.089,143.947,128.728L137.551,128.657L137.414,140.929L143.81,141.001C144.536,144.664,145.942,148.079,147.877,151.121L143.303,155.6L151.886,164.376L156.46,159.897C159.464,161.905,162.848,163.38,166.487,164.188L166.416,170.59L178.694,170.727L178.765,164.325C182.421,163.599,185.838,162.199,188.886,160.258L193.359,164.838L202.135,156.256L197.661,151.676C199.664,148.678,201.145,145.294,201.953,141.648L208.349,141.719Z" /></g></g></g></g></g><g transform="matrix(1,0,0,1,256,256)" id="Layer 9"><g id="Group 1"><path fill="#5dbdfd" fill-opacity="1" d="M-93.18,-21.469L-215.232,-21.469C-224.169,-21.469,-231.415,-28.714,-231.415,-37.651L-231.415,-78.592C-231.415,-87.529,-224.169,-94.774,-215.232,-94.774L-93.18,-94.774C-84.243,-94.774,-76.997,-87.529,-76.997,-78.592L-76.997,-37.651C-76.997,-28.714,-84.243,-21.469,-93.18,-21.469Z" /></g></g><g visibility="hidden" id="Layer 10"><animate repeatCount="indefinite" begin="0.667s" calcMode="discrete" fill="freeze" dur="3.337s" values="visible; visible" keyTimes="0; 1" attributeName="visibility" /><g transform="translate(46.596,194.686)"><g transform="scale(0,0)"><animateTransform repeatCount="indefinite" type="scale" attributeName="transform" dur="0.667s" begin="0.667s" calcMode="spline" values="0 0; 1.3 1.3; 1 1" keyTimes="0; 0.5; 1" keySplines="0 0 1 1; 0 0 1 1" fill="freeze" /><g transform="translate(209.404,61.314)"><g id="Group 1"><path fill="#ffffff" fill-opacity="1" d="M-199.49,-72.702C-200.135,-72.702,-200.61,-73.043,-200.918,-73.723C-201.061,-74.045,-201.205,-74.239,-201.348,-74.303C-201.455,-74.353,-201.738,-74.378,-202.196,-74.378C-203.098,-74.378,-204.14,-73.676,-205.322,-72.273C-206.976,-70.31,-207.803,-68.475,-207.803,-66.763C-207.803,-65.983,-207.542,-65.313,-207.019,-64.755C-206.497,-64.196,-205.87,-63.917,-205.14,-63.917C-204.431,-63.917,-203.71,-64.103,-202.98,-64.476C-202.722,-64.612,-202.179,-64.962,-201.348,-65.527C-200.789,-65.9,-200.368,-66.086,-200.081,-66.086C-199.651,-66.086,-199.286,-65.928,-198.985,-65.613C-198.706,-65.32,-198.566,-64.983,-198.566,-64.604C-198.566,-64.181,-198.753,-63.812,-199.125,-63.498C-201.094,-61.837,-203.099,-61.006,-205.14,-61.006C-206.751,-61.006,-208.111,-61.593,-209.221,-62.768C-210.281,-63.899,-210.811,-65.231,-210.811,-66.763C-210.811,-69.162,-209.762,-71.61,-207.664,-74.109C-205.881,-76.229,-204.058,-77.289,-202.196,-77.289C-201.881,-77.289,-201.597,-77.278,-201.343,-77.257C-201.089,-77.236,-200.864,-77.203,-200.671,-77.16C-200.356,-77.468,-199.977,-77.622,-199.533,-77.622C-198.803,-77.622,-198.352,-77.203,-198.18,-76.365C-198.058,-75.763,-197.997,-75.062,-197.997,-74.26C-197.997,-73.903,-198.101,-73.576,-198.309,-73.282C-198.581,-72.895,-198.974,-72.702,-199.49,-72.702Z" /></g></g></g></g></g><g visibility="hidden" id="Layer 11"><animate repeatCount="indefinite" begin="0.767s" calcMode="discrete" fill="freeze" dur="3.237s" values="visible; visible" keyTimes="0; 1" attributeName="visibility" /><g transform="translate(58.775,195.178)"><g transform="scale(0,0)"><animateTransform repeatCount="indefinite" type="scale" attributeName="transform" dur="0.667s" begin="0.767s" calcMode="spline" values="0 0; 1.3 1.3; 1 1" keyTimes="0; 0.5; 1" keySplines="0 0 1 1; 0 0 1 1" fill="freeze" /><g transform="translate(197.225,60.822)"><g id="Group 1"><path fill="#ffffff" fill-opacity="1" d="M-188.341,-74.625C-189.938,-74.625,-191.306,-73.852,-192.444,-72.306C-193.511,-70.859,-194.044,-69.255,-194.044,-67.493C-194.044,-66.305,-193.583,-65.338,-192.659,-64.594C-191.771,-63.877,-190.651,-63.52,-189.297,-63.52C-187.722,-63.52,-186.408,-64.293,-185.355,-65.839C-184.389,-67.25,-183.905,-68.853,-183.905,-70.651C-183.905,-72.155,-184.242,-73.2,-184.915,-73.787C-185.56,-74.346,-186.701,-74.625,-188.341,-74.625ZM-189.297,-60.608C-191.417,-60.608,-193.221,-61.217,-194.71,-62.435C-196.299,-63.738,-197.095,-65.424,-197.095,-67.493C-197.095,-69.928,-196.332,-72.147,-194.807,-74.152C-193.096,-76.408,-190.94,-77.536,-188.341,-77.536C-185.842,-77.536,-183.97,-76.963,-182.724,-75.817C-181.478,-74.671,-180.855,-72.949,-180.855,-70.651C-180.855,-68.216,-181.557,-66.011,-182.96,-64.035C-184.578,-61.751,-186.691,-60.608,-189.297,-60.608Z" /></g></g></g></g></g><g visibility="hidden" id="Layer 12"><animate repeatCount="indefinite" begin="0.868s" calcMode="discrete" fill="freeze" dur="3.136s" values="visible; visible" keyTimes="0; 1" attributeName="visibility" /><g transform="translate(76.552,195.581)"><g transform="scale(0,0)"><animateTransform repeatCount="indefinite" type="scale" attributeName="transform" dur="0.667s" begin="0.868s" calcMode="spline" values="0 0; 1.3 1.3; 1 1" keyTimes="0; 0.5; 1" keySplines="0 0 1 1; 0 0 1 1" fill="freeze" /><g transform="translate(179.448,60.419)"><g id="Group 1"><path fill="#ffffff" fill-opacity="1" d="M-163.197,-63.906C-163.197,-63.548,-163.257,-62.982,-163.379,-62.209C-163.522,-61.285,-164.045,-60.823,-164.947,-60.823C-165.448,-60.823,-166.015,-61.107,-166.645,-61.672C-169.402,-64.156,-172.513,-67.64,-175.978,-72.123C-176.021,-70.261,-176.042,-69.119,-176.042,-68.696C-176.042,-68.131,-176.03,-67.279,-176.005,-66.14C-175.98,-65.001,-175.967,-64.149,-175.967,-63.584C-175.967,-61.472,-176.483,-60.415,-177.514,-60.415C-178.036,-60.415,-178.456,-60.576,-178.771,-60.898C-179.05,-61.184,-179.189,-61.532,-179.189,-61.94C-179.189,-62.226,-179.167,-62.66,-179.12,-63.24C-179.074,-63.82,-179.05,-64.253,-179.05,-64.54C-179.05,-64.962,-179.036,-65.595,-179.007,-66.44C-178.979,-67.285,-178.964,-67.919,-178.964,-68.342C-178.964,-68.793,-178.975,-69.474,-178.996,-70.383C-179.017,-71.292,-179.028,-71.973,-179.028,-72.423C-179.028,-72.853,-179.071,-73.494,-179.157,-74.346C-179.243,-75.199,-179.286,-75.839,-179.286,-76.269C-179.286,-76.699,-179.102,-77.081,-178.733,-77.418C-178.364,-77.754,-177.944,-77.923,-177.471,-77.923C-176.941,-77.923,-176.354,-77.464,-175.709,-76.548C-172.459,-71.908,-169.251,-68.123,-166.086,-65.194C-166.079,-65.423,-166.075,-65.968,-166.075,-66.827C-166.075,-70.357,-166.111,-72.739,-166.183,-73.97C-166.197,-74.178,-166.243,-74.565,-166.322,-75.13C-166.394,-75.631,-166.43,-76.026,-166.43,-76.312C-166.43,-77.3,-165.906,-77.794,-164.861,-77.794C-163.694,-77.794,-163.111,-75.994,-163.111,-72.391C-163.111,-72.313,-163.117,-71.747,-163.132,-70.694C-163.175,-67.056,-163.197,-64.794,-163.197,-63.906Z" /></g></g></g></g></g><g visibility="hidden" id="Layer 13"><animate repeatCount="indefinite" begin="0.968s" calcMode="discrete" fill="freeze" dur="3.036s" values="visible; visible" keyTimes="0; 1" attributeName="visibility" /><g transform="translate(93.727,194.141)"><g transform="scale(0,0)"><animateTransform repeatCount="indefinite" type="scale" attributeName="transform" dur="0.667s" begin="0.968s" calcMode="spline" values="0 0; 1.3 1.3; 1 1" keyTimes="0; 0.5; 1" keySplines="0 0 1 1; 0 0 1 1" fill="freeze" /><g transform="translate(162.273,61.859)"><g id="Group 1"><path fill="#ffffff" fill-opacity="1" d="M-148.375,-74.142C-148.934,-74.142,-149.802,-74.181,-150.984,-74.26C-152.123,-74.339,-152.993,-74.374,-153.594,-74.367C-153.566,-73.551,-153.469,-72.098,-153.304,-70.007C-153.154,-68.159,-153.079,-66.698,-153.079,-65.624C-153.079,-65.381,-153.054,-65.019,-153.004,-64.54C-152.954,-64.06,-152.929,-63.698,-152.929,-63.455C-152.929,-62.918,-153.043,-62.435,-153.272,-62.005C-153.566,-61.453,-153.985,-61.178,-154.529,-61.178C-154.923,-61.178,-155.27,-61.303,-155.571,-61.554C-155.907,-61.833,-156.076,-62.183,-156.076,-62.606C-156.076,-62.706,-156.058,-62.859,-156.022,-63.063C-155.986,-63.267,-155.968,-63.423,-155.968,-63.53C-155.968,-63.859,-155.991,-64.357,-156.038,-65.022C-156.084,-65.688,-156.108,-66.19,-156.108,-66.526C-156.108,-67.486,-156.183,-68.786,-156.333,-70.426C-156.505,-72.309,-156.605,-73.608,-156.634,-74.324L-157.192,-74.324C-158.789,-74.324,-160.057,-74.439,-160.995,-74.668C-161.79,-74.861,-162.187,-75.33,-162.187,-76.075C-162.187,-76.44,-162.058,-76.769,-161.8,-77.063C-161.499,-77.414,-161.106,-77.571,-160.619,-77.536C-160.369,-77.521,-159.799,-77.461,-158.911,-77.354C-158.202,-77.275,-157.629,-77.235,-157.192,-77.235C-156.755,-77.235,-156.102,-77.242,-155.232,-77.257C-154.362,-77.271,-153.709,-77.278,-153.272,-77.278C-152.728,-77.278,-151.911,-77.24,-150.823,-77.165C-149.735,-77.09,-148.919,-77.053,-148.375,-77.053C-147.945,-77.053,-147.585,-76.913,-147.295,-76.634C-147.005,-76.355,-146.86,-76.011,-146.86,-75.603C-146.86,-75.195,-147.005,-74.848,-147.295,-74.566C-147.585,-74.283,-147.945,-74.142,-148.375,-74.142Z" /></g></g></g></g></g><g visibility="hidden" id="Layer 14"><animate repeatCount="indefinite" begin="1.068s" calcMode="discrete" fill="freeze" dur="2.936s" values="visible; visible" keyTimes="0; 1" attributeName="visibility" /><g transform="translate(109.476,194.961)"><g transform="scale(0,0)"><animateTransform repeatCount="indefinite" type="scale" attributeName="transform" dur="0.667s" begin="1.068s" calcMode="spline" values="0 0; 1.3 1.3; 1 1" keyTimes="0; 0.5; 1" keySplines="0 0 1 1; 0 0 1 1" fill="freeze" /><g transform="translate(146.524,61.039)"><g id="Group 1"><path fill="#ffffff" fill-opacity="1" d="M-137.569,-71.962C-138.127,-71.002,-138.897,-69.695,-139.878,-68.041C-139.556,-68.112,-139.056,-68.17,-138.375,-68.213C-137.573,-68.263,-137.068,-68.303,-136.86,-68.331C-137.032,-69.262,-137.268,-70.472,-137.569,-71.962ZM-133.563,-60.941C-134.128,-60.962,-134.698,-61.628,-135.271,-62.939C-135.651,-63.784,-135.976,-64.757,-136.248,-65.86C-136.778,-65.782,-137.644,-65.703,-138.847,-65.624C-139.978,-65.546,-140.845,-65.452,-141.446,-65.345C-141.776,-64.558,-142.349,-63.372,-143.165,-61.79C-143.48,-61.274,-143.917,-61.017,-144.476,-61.017C-144.87,-61.017,-145.224,-61.151,-145.539,-61.419C-145.854,-61.688,-146.011,-62.03,-146.011,-62.445C-146.011,-62.81,-145.488,-64.049,-144.443,-66.161C-144.543,-66.384,-144.586,-66.591,-144.572,-66.784C-144.543,-67.128,-144.196,-67.397,-143.53,-67.59C-142.513,-69.352,-141.382,-71.177,-140.136,-73.067C-138.346,-75.781,-137.243,-77.139,-136.828,-77.139C-136.04,-77.139,-135.514,-76.662,-135.249,-75.71C-135.106,-74.943,-134.88,-73.795,-134.572,-72.263C-134.135,-70.2,-133.602,-67.841,-132.972,-65.184C-132.922,-64.984,-132.739,-64.511,-132.424,-63.767C-132.166,-63.151,-132.038,-62.689,-132.038,-62.381C-132.038,-61.966,-132.193,-61.618,-132.505,-61.339C-132.817,-61.06,-133.169,-60.926,-133.563,-60.941Z" /></g></g></g></g></g><g visibility="hidden" id="Layer 15"><animate repeatCount="indefinite" begin="1.168s" calcMode="discrete" fill="freeze" dur="2.836s" values="visible; visible" keyTimes="0; 1" attributeName="visibility" /><g transform="translate(126.044,194.436)"><g transform="scale(0,0)"><animateTransform repeatCount="indefinite" type="scale" attributeName="transform" dur="0.667s" begin="1.168s" calcMode="spline" values="0 0; 1.3 1.3; 1 1" keyTimes="0; 0.5; 1" keySplines="0 0 1 1; 0 0 1 1" fill="freeze" /><g transform="translate(129.956,61.564)"><g id="Group 1"><path fill="#ffffff" fill-opacity="1" d="M-119.042,-72.702C-119.687,-72.702,-120.162,-73.043,-120.47,-73.723C-120.613,-74.045,-120.757,-74.239,-120.9,-74.303C-121.007,-74.353,-121.29,-74.378,-121.748,-74.378C-122.65,-74.378,-123.692,-73.676,-124.874,-72.273C-126.528,-70.31,-127.355,-68.475,-127.355,-66.763C-127.355,-65.983,-127.094,-65.313,-126.571,-64.755C-126.049,-64.196,-125.421,-63.917,-124.691,-63.917C-123.982,-63.917,-123.262,-64.103,-122.532,-64.476C-122.274,-64.612,-121.731,-64.962,-120.9,-65.527C-120.341,-65.9,-119.919,-66.086,-119.632,-66.086C-119.202,-66.086,-118.838,-65.928,-118.537,-65.613C-118.258,-65.32,-118.118,-64.983,-118.118,-64.604C-118.118,-64.181,-118.304,-63.812,-118.676,-63.498C-120.645,-61.837,-122.65,-61.006,-124.691,-61.006C-126.302,-61.006,-127.663,-61.593,-128.773,-62.768C-129.833,-63.899,-130.362,-65.231,-130.362,-66.763C-130.362,-69.162,-129.313,-71.61,-127.215,-74.109C-125.432,-76.229,-123.61,-77.289,-121.748,-77.289C-121.433,-77.289,-121.149,-77.278,-120.895,-77.257C-120.641,-77.236,-120.416,-77.203,-120.223,-77.16C-119.908,-77.468,-119.528,-77.622,-119.084,-77.622C-118.354,-77.622,-117.903,-77.203,-117.731,-76.365C-117.609,-75.763,-117.549,-75.062,-117.549,-74.26C-117.549,-73.903,-117.652,-73.576,-117.86,-73.282C-118.132,-72.895,-118.526,-72.702,-119.042,-72.702Z" /></g></g></g></g></g><g visibility="hidden" id="Layer 16"><animate repeatCount="indefinite" begin="1.268s" calcMode="discrete" fill="freeze" dur="2.736s" values="visible; visible" keyTimes="0; 1" attributeName="visibility" /><g transform="translate(139.73,194.891)"><g transform="scale(0,0)"><animateTransform repeatCount="indefinite" type="scale" attributeName="transform" dur="0.667s" begin="1.268s" calcMode="spline" values="0 0; 1.3 1.3; 1 1" keyTimes="0; 0.5; 1" keySplines="0 0 1 1; 0 0 1 1" fill="freeze" /><g transform="translate(116.27,61.109)"><g id="Group 1"><path fill="#ffffff" fill-opacity="1" d="M-103.371,-74.142C-103.93,-74.142,-104.798,-74.181,-105.98,-74.26C-107.119,-74.339,-107.989,-74.374,-108.59,-74.367C-108.562,-73.551,-108.465,-72.098,-108.3,-70.007C-108.15,-68.159,-108.075,-66.698,-108.075,-65.624C-108.075,-65.381,-108.05,-65.019,-108,-64.54C-107.95,-64.06,-107.925,-63.698,-107.925,-63.455C-107.925,-62.918,-108.039,-62.435,-108.268,-62.005C-108.562,-61.453,-108.981,-61.178,-109.525,-61.178C-109.919,-61.178,-110.266,-61.303,-110.567,-61.554C-110.903,-61.833,-111.072,-62.183,-111.072,-62.606C-111.072,-62.706,-111.054,-62.859,-111.018,-63.063C-110.982,-63.267,-110.964,-63.423,-110.964,-63.53C-110.964,-63.859,-110.987,-64.357,-111.034,-65.022C-111.08,-65.688,-111.104,-66.19,-111.104,-66.526C-111.104,-67.486,-111.18,-68.786,-111.33,-70.426C-111.502,-72.309,-111.601,-73.608,-111.63,-74.324L-112.188,-74.324C-113.785,-74.324,-115.053,-74.439,-115.991,-74.668C-116.786,-74.861,-117.183,-75.33,-117.183,-76.075C-117.183,-76.44,-117.054,-76.769,-116.796,-77.063C-116.495,-77.414,-116.102,-77.571,-115.615,-77.536C-115.365,-77.521,-114.795,-77.461,-113.907,-77.354C-113.198,-77.275,-112.625,-77.235,-112.188,-77.235C-111.751,-77.235,-111.099,-77.242,-110.229,-77.257C-109.359,-77.271,-108.705,-77.278,-108.268,-77.278C-107.724,-77.278,-106.907,-77.24,-105.819,-77.165C-104.731,-77.09,-103.915,-77.053,-103.371,-77.053C-102.941,-77.053,-102.581,-76.913,-102.291,-76.634C-102.001,-76.355,-101.856,-76.011,-101.856,-75.603C-101.856,-75.195,-102.001,-74.848,-102.291,-74.566C-102.581,-74.283,-102.941,-74.142,-103.371,-74.142Z" /></g></g></g></g></g><g visibility="hidden" id="Layer 17"><animate repeatCount="indefinite" begin="1.335s" calcMode="discrete" fill="freeze" dur="2.669s" values="visible; visible" keyTimes="0; 1" attributeName="visibility" /><g transform="translate(90.125,222.034)"><g transform="scale(0,0)"><animateTransform repeatCount="indefinite" type="scale" attributeName="transform" dur="0.667s" begin="1.335s" calcMode="spline" values="0 0; 1.3 1.3; 1 1" keyTimes="0; 0.5; 1" keySplines="0 0 1 1; 0 0 1 1" fill="freeze" /><g transform="translate(165.875,33.966)"><g id="Group 1"><path fill="#ffffff" fill-opacity="1" d="M-155.232,-36.726C-155.755,-36.017,-156.386,-35.426,-157.123,-34.953C-158.025,-34.38,-158.953,-34.094,-159.905,-34.094C-161.731,-34.094,-163.088,-34.439,-163.976,-35.128C-165.852,-36.584,-166.79,-39.112,-166.79,-42.714C-166.79,-43.059,-166.772,-43.572,-166.736,-44.255C-166.7,-44.937,-166.682,-45.45,-166.682,-45.795C-166.682,-46.069,-166.676,-46.479,-166.661,-47.024C-166.647,-47.569,-166.639,-47.98,-166.639,-48.254C-166.639,-48.817,-166.536,-49.348,-166.328,-49.847C-166.049,-50.508,-165.658,-50.839,-165.157,-50.839C-164.763,-50.839,-164.416,-50.713,-164.115,-50.46C-163.786,-50.194,-163.621,-49.851,-163.621,-49.43C-163.621,-49.031,-163.626,-48.426,-163.637,-47.616C-163.648,-46.807,-163.653,-46.199,-163.653,-45.793C-163.653,-45.457,-163.671,-44.949,-163.707,-44.269C-163.743,-43.589,-163.761,-43.081,-163.761,-42.744C-163.761,-41.658,-163.632,-40.65,-163.374,-39.717C-163.073,-38.603,-162.633,-37.824,-162.053,-37.383C-161.752,-37.153,-161.036,-37.03,-159.905,-37.016C-158.015,-36.987,-156.74,-38.598,-156.081,-41.849C-155.737,-43.532,-155.565,-45.895,-155.565,-48.938C-155.565,-49.339,-155.447,-49.726,-155.211,-50.098C-154.889,-50.592,-154.43,-50.839,-153.836,-50.839C-153.349,-50.839,-152.985,-50.659,-152.741,-50.302C-152.555,-50.037,-152.461,-49.743,-152.461,-49.421C-152.461,-46.593,-152.594,-44.387,-152.859,-42.805C-153.26,-40.363,-154.051,-38.337,-155.232,-36.726Z" /></g></g></g></g></g><g visibility="hidden" id="Layer 18"><animate repeatCount="indefinite" begin="1.435s" calcMode="discrete" fill="freeze" dur="2.569s" values="visible; visible" keyTimes="0; 1" attributeName="visibility" /><g transform="translate(104.483,221.582)"><g transform="scale(0,0)"><animateTransform repeatCount="indefinite" type="scale" attributeName="transform" dur="0.667s" begin="1.435s" calcMode="spline" values="0 0; 1.3 1.3; 1 1" keyTimes="0; 0.5; 1" keySplines="0 0 1 1; 0 0 1 1" fill="freeze" /><g transform="translate(151.517,34.418)"><g id="Group 1"><path fill="#ffffff" fill-opacity="1" d="M-145.287,-34.212C-147.106,-34.212,-148.538,-34.616,-149.583,-35.426C-150.464,-36.099,-150.904,-36.876,-150.904,-37.757C-150.904,-38.208,-150.768,-38.582,-150.496,-38.879C-150.224,-39.176,-149.847,-39.324,-149.368,-39.324C-148.723,-39.324,-148.251,-38.995,-147.95,-38.337C-147.542,-37.456,-146.618,-37.016,-145.179,-37.016C-143.948,-37.016,-142.756,-37.284,-141.603,-37.821C-140.407,-38.372,-139.809,-38.978,-139.809,-39.636C-139.809,-40.538,-140.181,-41.133,-140.926,-41.419C-141.456,-41.627,-142.519,-41.748,-144.116,-41.784C-145.355,-41.812,-146.464,-42.045,-147.445,-42.482C-148.77,-43.077,-149.421,-43.929,-149.4,-45.039C-149.379,-46.435,-148.634,-47.715,-147.166,-48.879C-145.698,-50.042,-144.08,-50.624,-142.311,-50.624C-141.609,-50.624,-140.743,-50.463,-139.712,-50.141C-138.43,-49.74,-137.79,-49.277,-137.79,-48.755C-137.79,-48.383,-137.918,-48.053,-138.176,-47.767C-138.462,-47.445,-138.831,-47.283,-139.282,-47.283C-139.619,-47.283,-140.123,-47.355,-140.792,-47.498C-141.461,-47.642,-141.968,-47.713,-142.311,-47.713C-143.235,-47.706,-144.112,-47.485,-144.943,-47.047C-145.802,-46.604,-146.231,-46.12,-146.231,-45.598C-146.231,-45.326,-146.101,-45.102,-145.84,-44.926C-145.578,-44.75,-145.186,-44.627,-144.664,-44.556C-143.747,-44.505,-142.834,-44.455,-141.925,-44.405C-140.335,-44.283,-139.078,-43.836,-138.155,-43.063C-137.138,-42.204,-136.629,-41.015,-136.629,-39.496C-136.629,-37.649,-137.682,-36.249,-139.787,-35.297C-141.391,-34.573,-143.224,-34.212,-145.287,-34.212Z" /></g></g></g></g></g><g id="Layer 19"><g transform="translate(77.733,377.92)"><animateTransform repeatCount="indefinite" type="translate" attributeName="transform" dur="3.971s" begin="0s" calcMode="spline" values="77.733 377.92; 77.733 337.92; 77.733 377.92; 77.733 337.92; 77.733 377.92" keyTimes="0; 0.252; 0.504; 0.756; 1" keySplines="0.33 0 0.67 1; 0.33 0 0.67 1; 0.33 0 0.67 1; 0.33 0 0.67 1" fill="freeze" /><g transform="scale(1,1) translate(178.267,-103.92)"><g id="Group 4"><path fill="#ffbd59" fill-opacity="1" d="M-147.05,117.672L-190.088,135.918C-195.12,138.051,-200.929,135.702,-203.062,130.67L-214.733,103.14C-216.866,98.108,-214.517,92.3,-209.485,90.167L-166.446,71.921C-161.414,69.788,-155.606,72.137,-153.473,77.169L-141.802,104.699C-139.669,109.731,-142.018,115.539,-147.05,117.672Z" /></g><g id="Group 3"><path stroke-linejoin="round" stroke-linecap="round" stroke-width="1.78" stroke-opacity="1" stroke="#ffffff" d="M-160.819,78.625L-173.902,105.59C-175.019,107.891,-177.664,109.013,-180.095,108.216L-208.582,98.874" /></g><g id="Group 2"><path stroke-linejoin="round" stroke-linecap="round" stroke-width="1.78" stroke-opacity="1" stroke="#ffffff" d="M-147.956,108.968L-172.599,102.919" /></g><g id="Group 1"><path stroke-linejoin="round" stroke-linecap="round" stroke-width="1.78" stroke-opacity="1" stroke="#ffffff" d="M-182.921,107.295L-195.718,129.216" /></g></g></g></g></svg>
